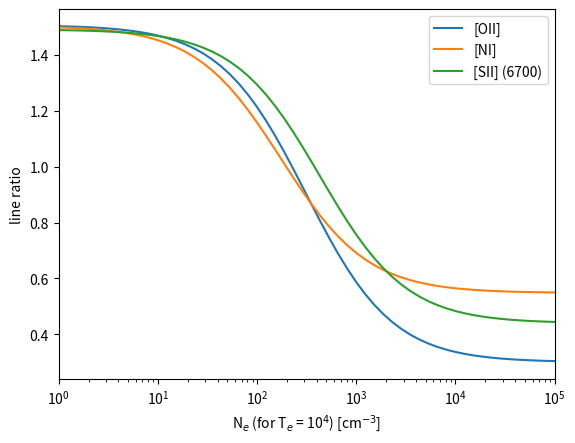

Python code for this plot:
#
#
# Test Analytic Density diagnostic equation(s)
#
# Papers/sources are realllyyyy good at showing how to find upper/lower
# limits to Ne based on collisional and radiative processes in ions,
# but they annoyingly don't explain how to find the in-between densities!!
#
# Here I will try to derive
#
#

import numpy
#import matplotlib.pyplot as plt
import pylab as plt

# Define constants here
C = 8.629E-6			# in collision rate equation
k = 8.61733E-5			# Boltzmann constant
# [OII]: 20 = 3729, 10 = 3726
A20 = 3.6E-5		# spontaneous decay
A10 = 1.8E-4
Om20 = 1.34 		# Collision rate per volume
Om10 = 1.34
g2 = 6.				# statistical weight
g1 = 4.
E20 = 3.324085		# Energy of upper level
E10 = 3.326567


ne = numpy.logspace(0.,9.,num=100)
te = 1.E+4

q20 = (C/te**0.5)*(Om20)#/g2)
q10 = (C/te**0.5)*(Om10)#/g1)



try9 = (Om20/Om10)*(g2/g1)*((1.+(ne*q10/(A10)))/(1.+(ne*q20/(A20))))*numpy.exp(-(E20-E10)/(k*te))*(E10/E20)#*(E20/E10)

fig = plt.figure()
plt.semilogx(ne,try9,label='[OII]')		# YESSSS!!



# [NI]: 20 = 5200, 10 = 5197
A20 = 7.3E-6
A10 = 2.0E-5
Om20 = 0.48
Om10 = 0.48
g2 = 6.
g1 = 4.
E20 = 2.3835297
E10 = 2.384610

q20 = (C/te**0.5)*(Om20)#/g2)
q10 = (C/te**0.5)*(Om10)#/g1)


try9 = (Om20/Om10)*(g2/g1)*((1.+(ne*q10/(A10)))/(1.+(ne*q20/(A20))))*numpy.exp(-(E20-E10)/(k*te))*(E10/E20)	# CORRECT!!!
plt.semilogx(ne,try9,label='[NI]')		# YESSSS!!



# [SII]: 20 = 6716, 10 = 6731
A20 = 2.6E-4
A10 = 8.8E-4
Om20 = 6.98
Om10 = 6.98
g2 = 6.
g1 = 4.
E20 = 1.845471
E10 = 1.841530

q20 = (C/te**0.5)*(Om20)#/g2)
q10 = (C/te**0.5)*(Om10)#/g1)


try9 = (Om20/Om10)*(g2/g1)*((1.+(ne*q10/(A10)))/(1.+(ne*q20/(A20))))*(E10/E20)*numpy.exp(-(E20-E10)/(k*te))		# CORRECT!!!
plt.semilogx(ne,try9,label='[SII] (6700)')		# YESSSS!!



# [SII]: 20 = 4069, 10 = 4076
A20 = 9.1E-2
A10 = 2.2E-1
Om20 = 2.28
Om10 = 2.28
g2 = 4.
g1 = 2.
E20 = 3.046483
E10 = 3.040691

q20 = (C/te**0.5)*(Om20)#/g2)
q10 = (C/te**0.5)*(Om10)#/g1)

# Doesn't quite work.. (not sensitive to density changes until ~1E6)
#~ try9 = (Om20/Om10)*(g2/g1)*((1.+(ne*q10/(A10)))/(1.+(ne*q20/(A20))))*(E10/E20)*numpy.exp(-(E20-E10)/(k*te))		# CORRECT!!!
#~ plt.semilogx(ne,try9,label='[SII] (4000)')		# YESSSS!!


plt.xlim(1,1E5)
plt.ylabel('line ratio')
plt.xlabel(r'N$_{e}$ (for T$_{e}$ = 10$^{4}$) [cm$^{-3}$]')
plt.legend()
plt.show()

